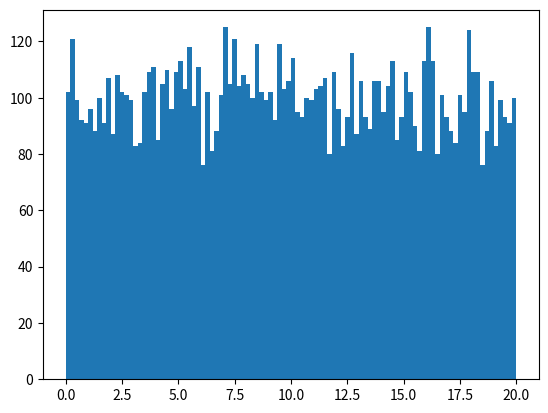

This chart was generated by the following Python code:
from numpy.random import random_sample
from numpy import sin, cos, array, zeros
from scipy.constants import pi


def gen_velocity(vel_module, phi, theta):
    theta_rand = (theta[1] - theta[0]) * random_sample() + theta[0]
    phi_rand = (phi[1] - phi[0]) * random_sample() + phi[0]
    vel_x = vel_module * sin(theta_rand) * cos(phi_rand)
    vel_y = vel_module * sin(theta_rand) * sin(phi_rand)
    vel_z = vel_module * cos(theta_rand)
    return array([vel_x, vel_y, vel_z])


def gen_velocities(energy_range, mass, theta, phi=(0, 2*pi)):
    n_total = len(mass)
    energy = energy_range[0] + random_sample(n_total) * (energy_range[1] - energy_range[0])
    vel_module = (2 * energy / mass) ** 0.5
    vel = zeros((3, n_total))
    for i in range(n_total):
        vel[:, i] = gen_velocity(vel_module[i], phi, theta)
    return vel


if __name__ == '__main__':
    from numpy import ones
    from scipy.constants import pi
    from matplotlib.pyplot import hist, show, close
    n_total = int(1e4)
    velocity = gen_velocities(energy_range=(0, 10),
                              mass=ones(n_total),
                              theta=(0, pi/6),
                              )
    hist(velocity[0]**2+velocity[1]**2+velocity[2]**2, bins=100)
    show()
    close()
